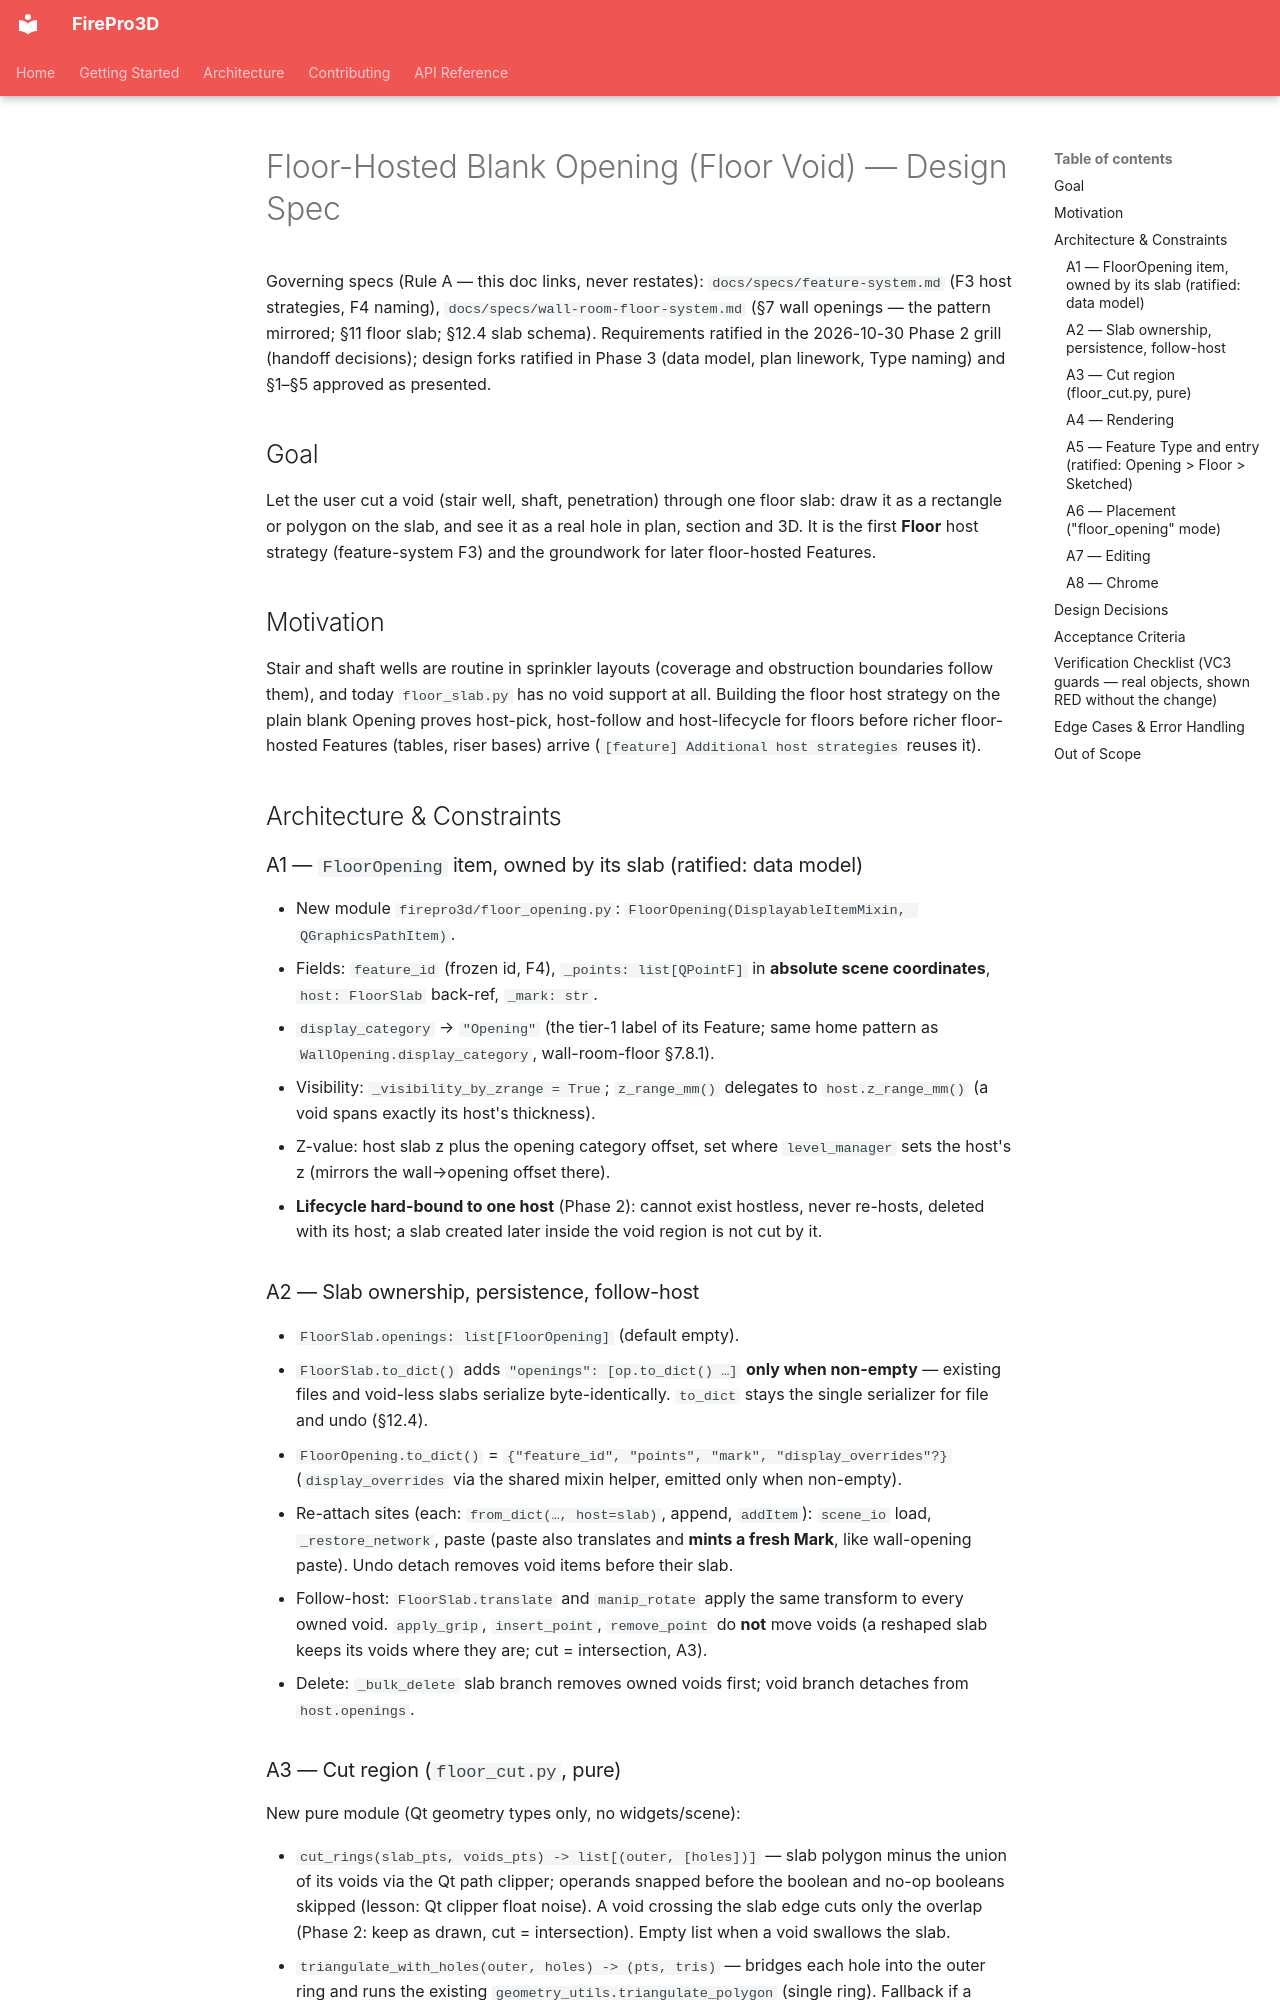

repository: giannivulcano/FirePro-3D · page: superpowers/specs/2026-10-30-floor-opening-design/index.html · generator: mkdocs

---
status: built             # designed 2026-10-30; built and merged to main 2026-10-31 (1c1e59c6, v0.76.0); governing facts now live in wall-room-floor-system.md s11.11 + feature-system.md F3
last-verified: 2026-10-30
verified-commit: 78382e3e
applies-to:
  - firepro3d/floor_opening.py        # new
  - firepro3d/floor_cut.py            # new (pure)
  - firepro3d/floor_slab.py
  - firepro3d/feature.py
  - firepro3d/feature_placement_controller.py
  - firepro3d/model_space.py           # floor placement machinery, delete, undo, paste
  - firepro3d/placement_input_coordinator.py
  - firepro3d/section_scene.py
  - firepro3d/level_manager.py
  - firepro3d/scene_io.py
  - firepro3d/marks.py
  - firepro3d/element_params.py
  - firepro3d/display_manager.py
  - firepro3d/paper_display.py
  - firepro3d/model_browser.py
  - main.py                            # ribbon button + Feature Browser routing
source-tasks:
  - "todo_open.md → [type:feature] Floor-hosted blank Opening (floor void / penetration) [P2]"
---

# Floor-Hosted Blank Opening (Floor Void) — Design Spec

Governing specs (Rule A — this doc links, never restates): `docs/specs/feature-system.md`
(F3 host strategies, F4 naming), `docs/specs/wall-room-floor-system.md` (§7 wall
openings — the pattern mirrored; §11 floor slab; §12.4 slab schema). Requirements
ratified in the 2026-10-30 Phase 2 grill (handoff decisions); design forks ratified in
Phase 3 (data model, plan linework, Type naming) and §1–§5 approved as presented.

## Goal

Let the user cut a void (stair well, shaft, penetration) through one floor slab: draw
it as a rectangle or polygon on the slab, and see it as a real hole in plan, section and
3D. It is the first **Floor** host strategy (feature-system F3) and the groundwork for
later floor-hosted Features.

## Motivation

Stair and shaft wells are routine in sprinkler layouts (coverage and obstruction
boundaries follow them), and today `floor_slab.py` has no void support at all. Building
the floor host strategy on the plain blank Opening proves host-pick, host-follow and
host-lifecycle for floors before richer floor-hosted Features (tables, riser bases)
arrive (`[feature] Additional host strategies` reuses it).

## Architecture & Constraints

### A1 — `FloorOpening` item, owned by its slab (ratified: data model)

- New module `firepro3d/floor_opening.py`:
  `FloorOpening(DisplayableItemMixin, QGraphicsPathItem)`.
- Fields: `feature_id` (frozen id, F4), `_points: list[QPointF]` in **absolute scene
  coordinates**, `host: FloorSlab` back-ref, `_mark: str`.
- `display_category` → `"Opening"` (the tier-1 label of its Feature; same home
  pattern as `WallOpening.display_category`, wall-room-floor §7.8.1).
- Visibility: `_visibility_by_zrange = True`; `z_range_mm()` delegates to
  `host.z_range_mm()` (a void spans exactly its host's thickness).
- Z-value: host slab z plus the opening category offset, set where `level_manager`
  sets the host's z (mirrors the wall→opening offset there).
- **Lifecycle hard-bound to one host** (Phase 2): cannot exist hostless, never
  re-hosts, deleted with its host; a slab created later inside the void region is not
  cut by it.

### A2 — Slab ownership, persistence, follow-host

- `FloorSlab.openings: list[FloorOpening]` (default empty).
- `FloorSlab.to_dict()` adds `"openings": [op.to_dict() …]` **only when non-empty** —
  existing files and void-less slabs serialize byte-identically. `to_dict` stays the
  single serializer for file and undo (§12.4).
- `FloorOpening.to_dict()` = `{"feature_id", "points", "mark", "display_overrides"?}`
  (`display_overrides` via the shared mixin helper, emitted only when non-empty).
- Re-attach sites (each: `from_dict(…, host=slab)`, append, `addItem`): `scene_io`
  load, `_restore_network`, paste (paste also translates and **mints a fresh Mark**,
  like wall-opening paste). Undo detach removes void items before their slab.
- Follow-host: `FloorSlab.translate` and `manip_rotate` apply the same transform to
  every owned void. `apply_grip`, `insert_point`, `remove_point` do **not** move voids
  (a reshaped slab keeps its voids where they are; cut = intersection, A3).
- Delete: `_bulk_delete` slab branch removes owned voids first; void branch detaches
  from `host.openings`.
